4-way image classification set "images" from GitHub (7timothyhn/Capstone-CNN-MIU-project); label vocabulary: 4-4 time signature, half note, quarter note, whole note.

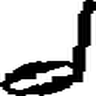
Label: half note

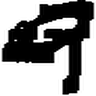
Label: half note

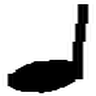
Label: quarter note

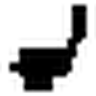
Label: quarter note

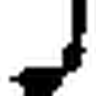
Label: quarter note

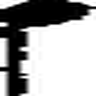
Label: quarter note
